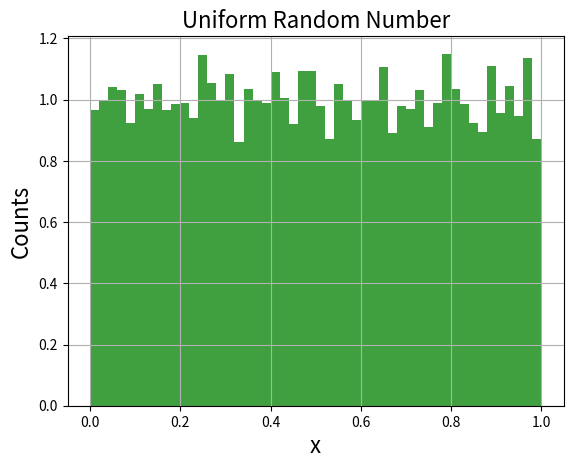

This figure's Python source:
#!/usr/bin/env python
# coding: utf-8

# In[ ]:


import numpy as np
import csv
from matplotlib import pyplot as plt
import sys

if __name__ == "__main__":
    if '-h' in sys.argv or '--help' in sys.argv:
        print("Usage: %s [-seed number]" % sys.argv[0])
        print
        sys.exit(1)
            
    #default seed
    seed = 5555
    
    if '-seed' in sys.argv:
        p = sys.argv.index('-seed')
        seed = sys.argv[p+1]
    
    np.random.seed(seed)
    N = 10000
    arr = np.random.rand(N)

    with open('random_list.csv','w') as f:
        writer = csv.writer(f,delimiter=',')
        writer.writerow(arr)
        
        #for item in arr:
            #f.write(str(item))
        f.close()
        
#open csv file, convert each delimited string into a float, append to list

    list = []
    with open('random_list.csv','r') as f:
        reader = csv.reader(f,delimiter=',')
        for row in reader:
            for i in range(0,N):
                num = float(row[i])
                list.append(num)
            
    n,bins,patches = plt.hist(list,50,density=True,facecolor='g',alpha=0.75)
    plt.xlabel('x',fontsize=16)
    plt.ylabel('Counts',fontsize=16)
    plt.title('Uniform Random Number',fontsize=16)
    plt.grid()
    
    plt.show()
